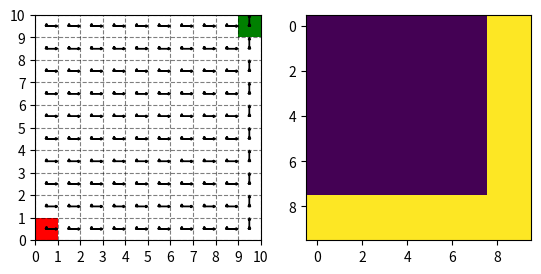

Source code (Python):
import numpy as np
import matplotlib.pyplot as plt

def get_policy(agent_pos):
    # left, right, up, down
    ay, ax = (agent_pos + 9)
    if ax >= 9:
        return [0, 0, 1, 0]
    return [0, 1, 0, 0]
    # if ax >= 8:
    #     return [0, 1, 0, 0]
    # if ay <= 1:
    #     return [0, 1, 0, 0]
    # return [0.25, 0.25, 0.25, 0.25]


fig = plt.figure()
ax = fig.add_subplot(1, 2, 1)
ax.set_xticks(np.arange(0, 10+1, 1))
ax.set_yticks(np.arange(0, 10+1, 1))
ax.set_aspect('equal')

plt.grid(True, axis='both', color='black', alpha=0.5, linestyle='--')
plt.xlim(0, 10)
plt.ylim(0, 10)

# agent
self_y, self_x = 0, 0
plt.fill([self_x, self_x, self_x + 1, self_x + 1], [self_y, self_y + 1, self_y + 1, self_y], facecolor='red')

# goal
goal_y, goal_x = 9, 9
plt.fill([goal_x, goal_x, goal_x + 1, goal_x + 1], [goal_y, goal_y + 1, goal_y + 1, goal_y], facecolor='green')

goal = [9, 9]
for i in range(10):
    for j in range(10):
        agent_pos = np.array([i, j])
        state = agent_pos - goal
        actions = get_policy(state)

        self_y, self_x = i, j
        plt.arrow(self_x + 0.5, self_y + 0.5, -0.4 * actions[0], 0, facecolor='k', ec='k', head_width=0.1, head_length=0.1)
        plt.arrow(self_x + 0.5, self_y + 0.5, 0.4 * actions[1], 0, facecolor='k', ec='k', head_width=0.1, head_length=0.1)
        plt.arrow(self_x + 0.5, self_y + 0.5, 0, 0.4 * actions[2], facecolor='k', ec='k', head_width=0.1, head_length=0.1)
        plt.arrow(self_x + 0.5, self_y + 0.5, 0, -0.4 * actions[3], facecolor='k', ec='k', head_width=0.1, head_length=0.1)

ax = fig.add_subplot(1, 2, 2)


a = np.zeros([10, 10])

for i in range(10):
    for j in range(10):
        if i > 1 and j < 8:
            a[i, j] = 0
        else:
            a[i, j] = 1 / 36
print(a.sum())


plt.imshow(np.flip(a, axis=0))

plt.show()
